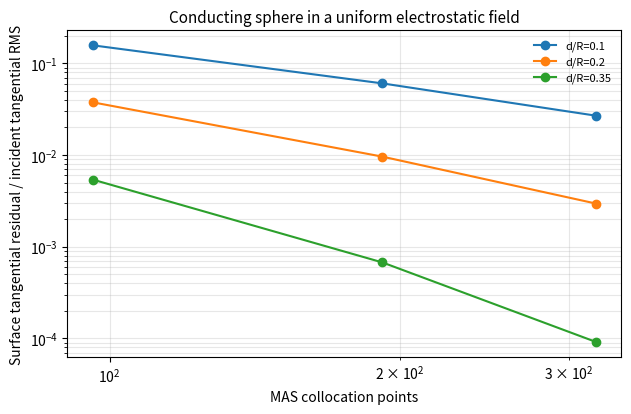
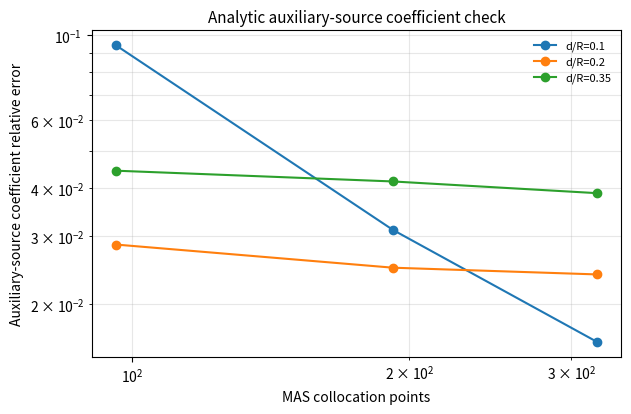
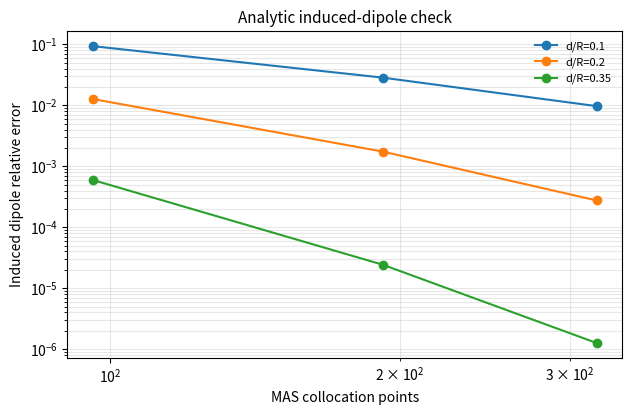
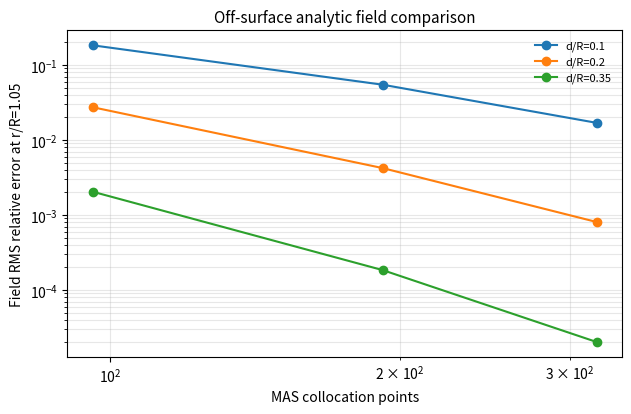
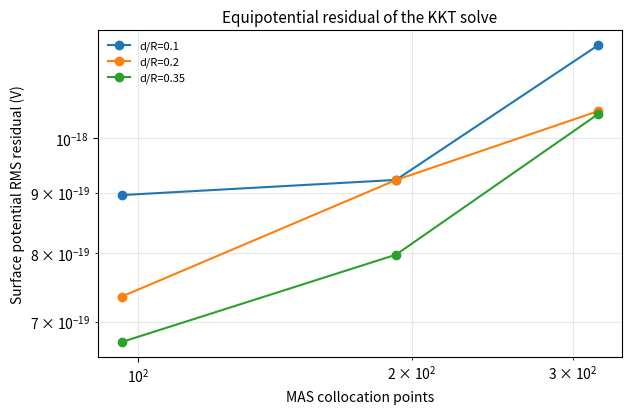
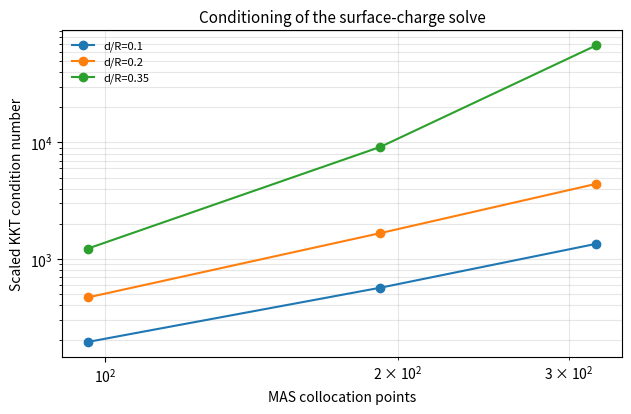
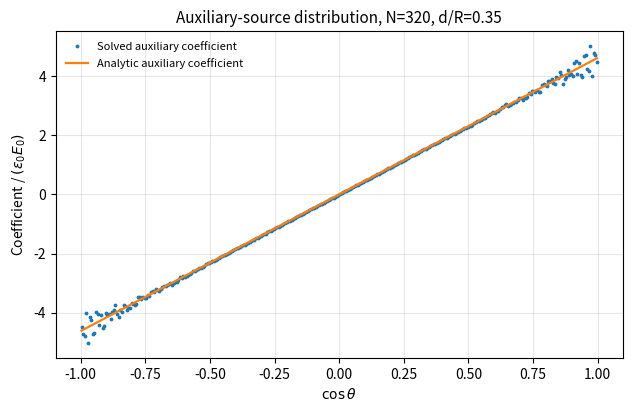

Python code for these plots, in order:

"""Case 2a diagnostic: conducting sphere in a uniform electrostatic field.

Purpose
-------
This is a particle-free, reservoir-free diagnostic for the Route-2 floating
surface-charge closure. It verifies whether an inward auxiliary-source /
equipotential surface solve can reproduce the analytic induced-charge solution
for a smooth conducting sphere in a uniform electrostatic field.

Analytic reference
------------------
For an uncharged conducting sphere of radius R in a uniform field E0 zhat,

    phi_ext = -E0 z,
    phi_total(r=R) = constant = 0,
    E_total(r=R) = 3 E0 cos(theta) rhat,
    E_t(r=R) = 0,
    p_induced = 4 pi eps0 E0 R^3 zhat,
    sigma_phys(theta) = 3 eps0 E0 cos(theta).

The MAS unknowns are auxiliary point charges located on an inward-offset source
surface at radius a = R - d. Therefore q_j / A_R should be compared with the
auxiliary-source coefficient

    sigma_aux(theta; d) = 3 eps0 E0 (R/a) cos(theta),

where A_R is the physical collocation patch area. The physical surface charge
sigma_phys is not expected to overlap with sigma_aux when d/R is nonzero.

Run from the JefiPIC repository root, for example:

    python article_cases/case2_sphere_uniform_field_induced_charge_test.py \
      --radius 0.004 \
      --E0 1.0 \
      --mas-points 96,192,320 \
      --source-offsets 0.10R,0.20R,0.35R \
      --eval-offset-fracs 0.05,0.10 \
      --surface-plot-offset 0.35R \
      --publication-formats png,pdf \
      --out article_cases_output/case2a_sphere_uniform_field
"""

from __future__ import annotations

import argparse
import csv
import json
import math
from pathlib import Path
from typing import List, Sequence, Tuple

import numpy as np

import matplotlib
matplotlib.use("Agg")
import matplotlib.pyplot as plt

EPS0 = 8.8541878128e-12
K_COUL = 1.0 / (4.0 * math.pi * EPS0)


def _parse_csv_ints(text: str) -> List[int]:
    vals: List[int] = []
    for token in str(text).split(','):
        token = token.strip()
        if token:
            vals.append(int(token))
    if not vals:
        raise argparse.ArgumentTypeError("expected at least one integer")
    return vals


def _parse_csv_floats_or_radius_fracs(text: str, radius: float) -> List[float]:
    vals: List[float] = []
    for token in str(text).split(','):
        token = token.strip()
        if not token:
            continue
        low = token.lower()
        if low.endswith('r'):
            vals.append(float(low[:-1]) * float(radius))
        else:
            vals.append(float(token))
    if not vals:
        raise ValueError("expected at least one offset value")
    return vals


def _parse_one_float_or_radius_frac(text: str, radius: float) -> float:
    vals = _parse_csv_floats_or_radius_fracs(text, radius)
    if len(vals) != 1:
        raise ValueError(f"expected one value, got {text!r}")
    return float(vals[0])


def publication_formats(text: str) -> List[str]:
    allowed = {"png", "pdf", "svg"}
    out: List[str] = []
    for token in str(text).split(','):
        token = token.strip().lower()
        if token and token in allowed and token not in out:
            out.append(token)
    return out or ["png", "pdf"]


def save_figure(fig, base: Path, formats: Sequence[str], dpi: int) -> None:
    base = Path(base)
    for ext in formats:
        kwargs = {"bbox_inches": "tight"}
        if ext == "png":
            kwargs["dpi"] = int(dpi)
        fig.savefig(base.with_suffix("." + ext), **kwargs)
    plt.close(fig)


def fibonacci_sphere_points(n: int, radius: float) -> Tuple[np.ndarray, np.ndarray, np.ndarray]:
    """Return nearly uniform sphere points, outward normals, and equal physical patch areas."""
    if n < 4:
        raise ValueError("Need at least 4 points on the sphere")
    i = np.arange(n, dtype=np.float64)
    golden_angle = math.pi * (3.0 - math.sqrt(5.0))
    z = 1.0 - 2.0 * (i + 0.5) / float(n)
    r_xy = np.sqrt(np.maximum(0.0, 1.0 - z * z))
    phi = golden_angle * i
    x = r_xy * np.cos(phi)
    y = r_xy * np.sin(phi)
    normals = np.column_stack([x, y, z])
    points = float(radius) * normals
    areas = np.full(n, 4.0 * math.pi * float(radius) ** 2 / float(n), dtype=np.float64)
    return points, normals, areas


def potential_matrix(obs: np.ndarray, src: np.ndarray, softening: float = 0.0) -> np.ndarray:
    d = obs[:, None, :] - src[None, :, :]
    r2 = np.sum(d * d, axis=2)
    if softening and softening > 0.0:
        r2 = r2 + float(softening) ** 2
    r = np.sqrt(np.maximum(r2, 1e-300))
    return K_COUL / r


def point_charge_field(obs: np.ndarray, src: np.ndarray, q: np.ndarray, softening: float = 0.0) -> np.ndarray:
    d = obs[:, None, :] - src[None, :, :]
    r2 = np.sum(d * d, axis=2)
    if softening and softening > 0.0:
        r2 = r2 + float(softening) ** 2
    r2 = np.maximum(r2, 1e-300)
    inv_r3 = 1.0 / (r2 * np.sqrt(r2))
    return K_COUL * np.einsum('j,ij,ijk->ik', q, inv_r3, d)


def analytic_conducting_sphere_field(points: np.ndarray, radius: float, E0: float) -> np.ndarray:
    """Total field outside an uncharged conducting sphere in uniform E0 zhat."""
    pts = np.asarray(points, dtype=np.float64)
    r = np.linalg.norm(pts, axis=1)
    n = pts / r[:, None]
    alpha = (float(radius) / r) ** 3
    zhat = np.array([0.0, 0.0, 1.0], dtype=np.float64)
    cos_theta = n[:, 2]
    return float(E0) * (3.0 * alpha[:, None] * cos_theta[:, None] * n + (1.0 - alpha)[:, None] * zhat)


def analytic_conducting_sphere_potential(points: np.ndarray, radius: float, E0: float) -> np.ndarray:
    pts = np.asarray(points, dtype=np.float64)
    r = np.linalg.norm(pts, axis=1)
    return -float(E0) * pts[:, 2] * (1.0 - (float(radius) / r) ** 3)


def rms(x: np.ndarray) -> float:
    arr = np.asarray(x, dtype=np.float64)
    if arr.size == 0:
        return 0.0
    return float(np.sqrt(np.mean(arr * arr)))


def tangential_components(vec: np.ndarray, normals: np.ndarray) -> np.ndarray:
    dot = np.sum(vec * normals, axis=1)
    return vec - dot[:, None] * normals


def solve_equipotential_aux_sources(
    surface_points: np.ndarray,
    source_points: np.ndarray,
    phi_ext_surface: np.ndarray,
    net_charge: float,
    softening: float = 0.0,
) -> Tuple[np.ndarray, float, np.ndarray, float, float]:
    """Solve P q + phi_ext = Vf, sum(q)=net_charge."""
    P = potential_matrix(surface_points, source_points, softening=softening)
    n = P.shape[0]
    K = np.zeros((n + 1, n + 1), dtype=np.float64)
    K[:n, :n] = P
    K[:n, n] = -1.0
    K[n, :n] = 1.0
    rhs = np.zeros(n + 1, dtype=np.float64)
    rhs[:n] = -np.asarray(phi_ext_surface, dtype=np.float64)
    rhs[n] = float(net_charge)
    sol = np.linalg.solve(K, rhs)
    q = sol[:n]
    vf = float(sol[n])
    residual = P @ q + phi_ext_surface - vf

    # The raw KKT matrix mixes volts and coulombs. Scale it to report a useful
    # dimensionless conditioning diagnostic rather than a unit-dominated value.
    p_scale = max(float(np.max(np.abs(P))), 1.0)
    K_scaled = np.zeros_like(K)
    K_scaled[:n, :n] = P / p_scale
    K_scaled[:n, n] = -1.0
    K_scaled[n, :n] = 1.0 / max(float(n), 1.0)
    cond = float(np.linalg.cond(K_scaled))
    pcond = float(np.linalg.cond(P))
    return q, vf, residual, cond, pcond


def auxiliary_sigma_per_physical_area(normals: np.ndarray, radius: float, E0: float, source_offset: float, net_charge: float = 0.0) -> np.ndarray:
    """Analytic auxiliary-source coefficient q/A_R for an inward source sphere.

    The comparison uses the physical collocation patch area A_R = 4*pi*R^2/N
    because this is how the discrete q values are naturally reported in this
    diagnostic. For a source radius a=R-d, the dipolar coefficient is scaled by
    R/a. This is not the physical metal-surface charge density unless d=0.
    """
    a = float(radius) - float(source_offset)
    uniform = float(net_charge) / (4.0 * math.pi * float(radius) ** 2)
    return uniform + 3.0 * EPS0 * float(E0) * (float(radius) / a) * normals[:, 2]


def physical_sigma_reference(normals: np.ndarray, radius: float, E0: float, net_charge: float = 0.0) -> np.ndarray:
    uniform = float(net_charge) / (4.0 * math.pi * float(radius) ** 2)
    return uniform + 3.0 * EPS0 * float(E0) * normals[:, 2]


def solve_case_arrays(n_points: int, radius: float, E0: float, source_offset: float, net_charge: float, softening_frac: float):
    if source_offset <= 0.0 or source_offset >= radius:
        raise ValueError(f"source_offset must satisfy 0 < offset < radius; got {source_offset:g} for R={radius:g}")
    surf, normals, areas = fibonacci_sphere_points(n_points, radius)
    src = surf - float(source_offset) * normals
    phi_ext = -float(E0) * surf[:, 2]
    softening = float(softening_frac) * float(source_offset)
    q, vf, phi_residual, cond, pcond = solve_equipotential_aux_sources(
        surf, src, phi_ext, net_charge=net_charge, softening=softening
    )
    return surf, normals, areas, src, q, vf, phi_residual, cond, pcond, softening


def run_one_case(
    n_points: int,
    radius: float,
    E0: float,
    source_offset: float,
    eval_offset_fracs: Sequence[float],
    net_charge: float,
    softening_frac: float,
) -> dict:
    surf, normals, areas, src, q, vf, phi_residual, cond, pcond, softening = solve_case_arrays(
        n_points, radius, E0, source_offset, net_charge, softening_frac
    )

    E_ext = np.zeros_like(surf)
    E_ext[:, 2] = float(E0)
    E_aux_surface = point_charge_field(surf, src, q, softening=softening)
    E_total_surface = E_ext + E_aux_surface
    Et_total_surface = tangential_components(E_total_surface, normals)
    Et_inc_surface = tangential_components(E_ext, normals)
    En_total_surface = np.sum(E_total_surface * normals, axis=1)
    En_exact_surface = 3.0 * float(E0) * normals[:, 2]

    p_aux = np.sum(q[:, None] * src, axis=0)
    p_exact = np.array([0.0, 0.0, 4.0 * math.pi * EPS0 * float(E0) * float(radius) ** 3], dtype=np.float64)

    sigma_aux_model = q / areas
    sigma_aux_exact = auxiliary_sigma_per_physical_area(normals, radius, E0, source_offset, net_charge=net_charge)
    sigma_phys_exact = physical_sigma_reference(normals, radius, E0, net_charge=net_charge)

    row = {
        "mas_points": int(n_points),
        "radius_m": float(radius),
        "E0_V_per_m": float(E0),
        "source_offset_m": float(source_offset),
        "source_offset_over_R": float(source_offset / radius),
        "source_softening_m": float(softening),
        "net_charge_target_C": float(net_charge),
        "net_charge_solved_C": float(np.sum(q)),
        "floating_potential_V": float(vf),
        "potential_rms_residual_V": rms(phi_residual),
        "potential_max_abs_residual_V": float(np.max(np.abs(phi_residual))),
        "surface_total_tangential_E_rms_V_per_m": rms(np.linalg.norm(Et_total_surface, axis=1)),
        "surface_incident_tangential_E_rms_V_per_m": rms(np.linalg.norm(Et_inc_surface, axis=1)),
        "surface_total_tangential_rel_to_incident": rms(np.linalg.norm(Et_total_surface, axis=1)) / max(rms(np.linalg.norm(Et_inc_surface, axis=1)), 1e-300),
        "surface_normal_E_rms_rel_error": rms(En_total_surface - En_exact_surface) / max(rms(En_exact_surface), 1e-300),
        "auxiliary_sigma_per_physical_area_rms_C_per_m2": rms(sigma_aux_model),
        "auxiliary_sigma_per_physical_area_rel_error": rms(sigma_aux_model - sigma_aux_exact) / max(rms(sigma_aux_exact), 1e-300),
        "physical_surface_sigma_reference_rms_C_per_m2": rms(sigma_phys_exact),
        "auxiliary_to_physical_sigma_reference_rms_difference_rel": rms(sigma_aux_exact - sigma_phys_exact) / max(rms(sigma_phys_exact), 1e-300),
        "auxiliary_dipole_z_C_m": float(p_aux[2]),
        "analytic_dipole_z_C_m": float(p_exact[2]),
        "dipole_z_relative_error": float(abs(p_aux[2] - p_exact[2]) / max(abs(p_exact[2]), 1e-300)),
        "scaled_kkt_condition_number": cond,
        "potential_matrix_condition_number": pcond,
        "q_l2_C": rms(q),
        "q_max_abs_C": float(np.max(np.abs(q))),
    }

    for frac in eval_offset_fracs:
        rr = float(radius) * (1.0 + float(frac))
        probe = rr * normals
        E_model = np.zeros_like(probe)
        E_model[:, 2] = float(E0)
        E_model += point_charge_field(probe, src, q, softening=softening)
        E_exact = analytic_conducting_sphere_field(probe, radius, E0)
        phi_model = -float(E0) * probe[:, 2] + potential_matrix(probe, src, softening=softening) @ q
        phi_exact = analytic_conducting_sphere_potential(probe, radius, E0)
        Et_model = tangential_components(E_model, normals)
        Et_exact = tangential_components(E_exact, normals)
        key = f"offset_{frac:g}R"
        row[f"{key}_field_rms_rel_error"] = rms(np.linalg.norm(E_model - E_exact, axis=1)) / max(rms(np.linalg.norm(E_exact, axis=1)), 1e-300)
        row[f"{key}_tangential_rms_abs_error_V_per_m"] = rms(np.linalg.norm(Et_model - Et_exact, axis=1))
        row[f"{key}_tangential_rms_rel_error"] = rms(np.linalg.norm(Et_model - Et_exact, axis=1)) / max(rms(np.linalg.norm(Et_exact, axis=1)), 1e-300)
        row[f"{key}_potential_rms_abs_error_V"] = rms(phi_model - phi_exact)

    return row


def save_comparison_csv(path: Path, rows: Sequence[dict]) -> None:
    if not rows:
        return
    keys: List[str] = []
    for row in rows:
        for key in row.keys():
            if key not in keys:
                keys.append(key)
    with Path(path).open('w', newline='', encoding='utf-8') as f:
        w = csv.DictWriter(f, fieldnames=keys)
        w.writeheader()
        for row in rows:
            w.writerow(row)


def _subset_for_offset(rows: Sequence[dict], off: float) -> List[dict]:
    return sorted([r for r in rows if abs(float(r["source_offset_over_R"]) - off) < 1e-10], key=lambda r: r["mas_points"])


def make_plots(
    out: Path,
    rows: Sequence[dict],
    eval_offset_fracs: Sequence[float],
    radius: float,
    E0: float,
    surface_plot_offset: float,
    net_charge: float,
    softening_frac: float,
    formats: Sequence[str],
    dpi: int = 300,
    show_physical_sigma_reference: bool = False,
) -> None:
    out = Path(out)
    if not rows:
        return

    plt.rcParams.update({
        "font.size": 10,
        "axes.labelsize": 10,
        "axes.titlesize": 11,
        "legend.fontsize": 8,
        "figure.dpi": int(dpi),
        "savefig.dpi": int(dpi),
    })
    offsets = sorted(set(round(float(r["source_offset_over_R"]), 12) for r in rows))

    fig, ax = plt.subplots(figsize=(6.4, 4.2))
    for off in offsets:
        subset = _subset_for_offset(rows, off)
        ax.loglog([r["mas_points"] for r in subset], [r["surface_total_tangential_rel_to_incident"] for r in subset], marker='o', label=f"d/R={off:.3g}")
    ax.set_xlabel("MAS collocation points")
    ax.set_ylabel("Surface tangential residual / incident tangential RMS")
    ax.set_title("Conducting sphere in a uniform electrostatic field")
    ax.grid(True, which='both', alpha=0.3)
    ax.legend(frameon=False)
    fig.tight_layout()
    save_figure(fig, out / "case2a_sphere_surface_tangential_residual", formats, dpi)

    fig, ax = plt.subplots(figsize=(6.4, 4.2))
    for off in offsets:
        subset = _subset_for_offset(rows, off)
        ax.loglog([r["mas_points"] for r in subset], [r["auxiliary_sigma_per_physical_area_rel_error"] for r in subset], marker='o', label=f"d/R={off:.3g}")
    ax.set_xlabel("MAS collocation points")
    ax.set_ylabel("Auxiliary-source coefficient relative error")
    ax.set_title("Analytic auxiliary-source coefficient check")
    ax.grid(True, which='both', alpha=0.3)
    ax.legend(frameon=False)
    fig.tight_layout()
    save_figure(fig, out / "case2a_sphere_auxiliary_sigma_error", formats, dpi)

    fig, ax = plt.subplots(figsize=(6.4, 4.2))
    for off in offsets:
        subset = _subset_for_offset(rows, off)
        ax.loglog([r["mas_points"] for r in subset], [r["dipole_z_relative_error"] for r in subset], marker='o', label=f"d/R={off:.3g}")
    ax.set_xlabel("MAS collocation points")
    ax.set_ylabel("Induced dipole relative error")
    ax.set_title("Analytic induced-dipole check")
    ax.grid(True, which='both', alpha=0.3)
    ax.legend(frameon=False)
    fig.tight_layout()
    save_figure(fig, out / "case2a_sphere_dipole_error", formats, dpi)

    positive_eval = [float(x) for x in eval_offset_fracs if float(x) > 0.0]
    if positive_eval:
        frac = positive_eval[0]
        key = f"offset_{frac:g}R_field_rms_rel_error"
        fig, ax = plt.subplots(figsize=(6.4, 4.2))
        for off in offsets:
            subset = _subset_for_offset(rows, off)
            ax.loglog([r["mas_points"] for r in subset], [r[key] for r in subset], marker='o', label=f"d/R={off:.3g}")
        ax.set_xlabel("MAS collocation points")
        ax.set_ylabel(f"Field RMS relative error at r/R={1.0 + frac:g}")
        ax.set_title("Off-surface analytic field comparison")
        ax.grid(True, which='both', alpha=0.3)
        ax.legend(frameon=False)
        fig.tight_layout()
        save_figure(fig, out / "case2a_sphere_offsurface_field_error", formats, dpi)

    fig, ax = plt.subplots(figsize=(6.4, 4.2))
    for off in offsets:
        subset = _subset_for_offset(rows, off)
        ax.loglog([r["mas_points"] for r in subset], [max(r["potential_rms_residual_V"], 1e-30) for r in subset], marker='o', label=f"d/R={off:.3g}")
    ax.set_xlabel("MAS collocation points")
    ax.set_ylabel("Surface potential RMS residual (V)")
    ax.set_title("Equipotential residual of the KKT solve")
    ax.grid(True, which='both', alpha=0.3)
    ax.legend(frameon=False)
    fig.tight_layout()
    save_figure(fig, out / "case2a_sphere_equipotential_residual", formats, dpi)

    fig, ax = plt.subplots(figsize=(6.4, 4.2))
    for off in offsets:
        subset = _subset_for_offset(rows, off)
        ax.loglog([r["mas_points"] for r in subset], [r["scaled_kkt_condition_number"] for r in subset], marker='o', label=f"d/R={off:.3g}")
    ax.set_xlabel("MAS collocation points")
    ax.set_ylabel("Scaled KKT condition number")
    ax.set_title("Conditioning of the surface-charge solve")
    ax.grid(True, which='both', alpha=0.3)
    ax.legend(frameon=False)
    fig.tight_layout()
    save_figure(fig, out / "case2a_sphere_scaled_kkt_condition", formats, dpi)

    # Distribution plot for one representative offset, using the largest N.
    available_offsets = np.array(offsets, dtype=float)
    target = float(surface_plot_offset / radius)
    chosen_off = float(available_offsets[np.argmin(np.abs(available_offsets - target))])
    subset = _subset_for_offset(rows, chosen_off)
    n_plot = int(max(r["mas_points"] for r in subset))
    surf, normals, areas, src, q, vf, phi_residual, cond, pcond, softening = solve_case_arrays(
        n_plot, radius, E0, chosen_off * radius, net_charge, softening_frac
    )
    sigma_model = q / areas
    sigma_aux = auxiliary_sigma_per_physical_area(normals, radius, E0, chosen_off * radius, net_charge=net_charge)
    sigma_phys = physical_sigma_reference(normals, radius, E0, net_charge=net_charge)
    order = np.argsort(normals[:, 2])
    scale = max(abs(EPS0 * float(E0)), 1e-300)
    fig, ax = plt.subplots(figsize=(6.4, 4.2))
    ax.plot(normals[order, 2], sigma_model[order] / scale, '.', markersize=3.5, label="Solved auxiliary coefficient")
    ax.plot(normals[order, 2], sigma_aux[order] / scale, '-', linewidth=1.6, label="Analytic auxiliary coefficient")
    if show_physical_sigma_reference:
        ax.plot(normals[order, 2], sigma_phys[order] / scale, '--', linewidth=1.1, label="Physical surface reference")
    ax.set_xlabel(r"$\cos\theta$")
    ax.set_ylabel(r"Coefficient / $(\epsilon_0 E_0)$")
    ax.set_title(f"Auxiliary-source distribution, N={n_plot}, d/R={chosen_off:.3g}")
    ax.grid(True, alpha=0.3)
    ax.legend(frameon=False)
    fig.tight_layout()
    save_figure(fig, out / "case2a_sphere_auxiliary_sigma_distribution", formats, dpi)


def write_ascii_sphere_stl(path: Path, radius: float, n_theta: int = 24, n_phi: int = 48) -> None:
    path = Path(path)
    tris = []

    def sph(th: float, ph: float) -> np.ndarray:
        return float(radius) * np.array([
            math.sin(th) * math.cos(ph),
            math.sin(th) * math.sin(ph),
            math.cos(th),
        ], dtype=np.float64)

    for i in range(n_theta):
        th0 = math.pi * i / n_theta
        th1 = math.pi * (i + 1) / n_theta
        for j in range(n_phi):
            ph0 = 2.0 * math.pi * j / n_phi
            ph1 = 2.0 * math.pi * (j + 1) / n_phi
            p00 = sph(th0, ph0)
            p01 = sph(th0, ph1)
            p10 = sph(th1, ph0)
            p11 = sph(th1, ph1)
            if i == 0:
                tris.append((p00, p10, p11))
            elif i == n_theta - 1:
                tris.append((p00, p10, p01))
            else:
                tris.append((p00, p10, p11))
                tris.append((p00, p11, p01))

    def normal(a: np.ndarray, b: np.ndarray, c: np.ndarray) -> np.ndarray:
        n = np.cross(b - a, c - a)
        norm = np.linalg.norm(n)
        if norm == 0.0:
            return np.array([0.0, 0.0, 1.0])
        return n / norm

    with path.open('w', encoding='utf-8') as f:
        f.write('solid case2_uniform_field_sphere\n')
        for a, b, c in tris:
            nn = normal(a, b, c)
            f.write(f'  facet normal {nn[0]:.16e} {nn[1]:.16e} {nn[2]:.16e}\n')
            f.write('    outer loop\n')
            for p in (a, b, c):
                f.write(f'      vertex {p[0]:.16e} {p[1]:.16e} {p[2]:.16e}\n')
            f.write('    endloop\n')
            f.write('  endfacet\n')
        f.write('endsolid case2_uniform_field_sphere\n')


def parse_args() -> argparse.Namespace:
    p = argparse.ArgumentParser(description=__doc__)
    p.add_argument("--radius", type=float, default=0.004, help="Sphere radius in meters.")
    p.add_argument("--E0", type=float, default=1.0, help="Uniform incident electric field amplitude in V/m along +z.")
    p.add_argument("--mas-points", default="96,192,320", help="Comma-separated MAS/collocation point counts.")
    p.add_argument(
        "--source-offsets",
        default="0.10R,0.20R,0.35R",
        help="Comma-separated auxiliary source offsets. Values may be meters or fractions like 0.20R.",
    )
    p.add_argument(
        "--eval-offset-fracs",
        default="0.05,0.10",
        help="Comma-separated off-surface evaluation offsets as fractions of R. Use positive values for off-surface field checks.",
    )
    p.add_argument("--net-charge", type=float, default=0.0, help="Prescribed net conductor charge in C. Default 0 for induced-charge test.")
    p.add_argument(
        "--source-softening-frac",
        type=float,
        default=0.0,
        help="Optional source softening as a fraction of source_offset. Keep 0 for the strict electrostatic diagnostic.",
    )
    p.add_argument("--surface-plot-offset", default="0.35R", help="Representative d/R used for the auxiliary-source distribution figure.")
    p.add_argument("--show-physical-sigma-reference", action="store_true", help="Overlay the physical metal-surface sigma reference on the distribution plot.")
    p.add_argument("--out", default="article_cases_output/case2a_sphere_uniform_field")
    p.add_argument("--figure-dpi", type=int, default=300)
    p.add_argument("--publication-formats", default="png,pdf", help="Comma-separated figure formats, e.g. png,pdf or png,pdf,svg.")
    p.add_argument("--write-stl", action="store_true", help="Also write a visual sphere STL to the output directory.")
    return p.parse_args()


def main() -> None:
    args = parse_args()
    radius = float(args.radius)
    mas_points = _parse_csv_ints(args.mas_points)
    source_offsets = _parse_csv_floats_or_radius_fracs(args.source_offsets, radius)
    eval_offset_fracs = [float(x.strip()) for x in str(args.eval_offset_fracs).split(',') if x.strip()]
    surface_plot_offset = _parse_one_float_or_radius_frac(args.surface_plot_offset, radius)
    formats = publication_formats(args.publication_formats)

    out = Path(args.out)
    out.mkdir(parents=True, exist_ok=True)

    rows = []
    for n in mas_points:
        for offset in source_offsets:
            print(f"[case2a-sphere] N={n}; d/R={offset/radius:.4g}; d={offset:.6e} m")
            row = run_one_case(
                n_points=int(n),
                radius=radius,
                E0=float(args.E0),
                source_offset=float(offset),
                eval_offset_fracs=eval_offset_fracs,
                net_charge=float(args.net_charge),
                softening_frac=float(args.source_softening_frac),
            )
            rows.append(row)
            sub = out / f"N{int(n)}_d_{offset/radius:.4g}R".replace('.', 'p')
            sub.mkdir(exist_ok=True)
            (sub / "case2a_sphere_uniform_field_summary.json").write_text(json.dumps(row, indent=2), encoding="utf-8")
            print(
                "[case2a-sphere] "
                f"Et_rel={row['surface_total_tangential_rel_to_incident']:.3e}; "
                f"aux_sigma_rel={row['auxiliary_sigma_per_physical_area_rel_error']:.3e}; "
                f"dipole_rel={row['dipole_z_relative_error']:.3e}; "
                f"phi_rms={row['potential_rms_residual_V']:.3e} V; "
                f"scaled_cond={row['scaled_kkt_condition_number']:.3e}"
            )

    save_comparison_csv(out / "case2a_sphere_uniform_field_comparison.csv", rows)
    (out / "case2a_sphere_uniform_field_results.json").write_text(
        json.dumps({"model": "conducting sphere in uniform electrostatic field", "results": rows}, indent=2),
        encoding="utf-8",
    )
    (out / "case2a_run_config.json").write_text(json.dumps(vars(args), indent=2, default=str), encoding="utf-8")
    make_plots(
        out,
        rows,
        eval_offset_fracs=eval_offset_fracs,
        radius=radius,
        E0=float(args.E0),
        surface_plot_offset=surface_plot_offset,
        net_charge=float(args.net_charge),
        softening_frac=float(args.source_softening_frac),
        formats=formats,
        dpi=int(args.figure_dpi),
        show_physical_sigma_reference=bool(args.show_physical_sigma_reference),
    )
    if args.write_stl:
        write_ascii_sphere_stl(out / "case2a_sphere_uniform_field_sphere.stl", radius=radius)
    print(f"Finished: {out}")


if __name__ == "__main__":
    main()
